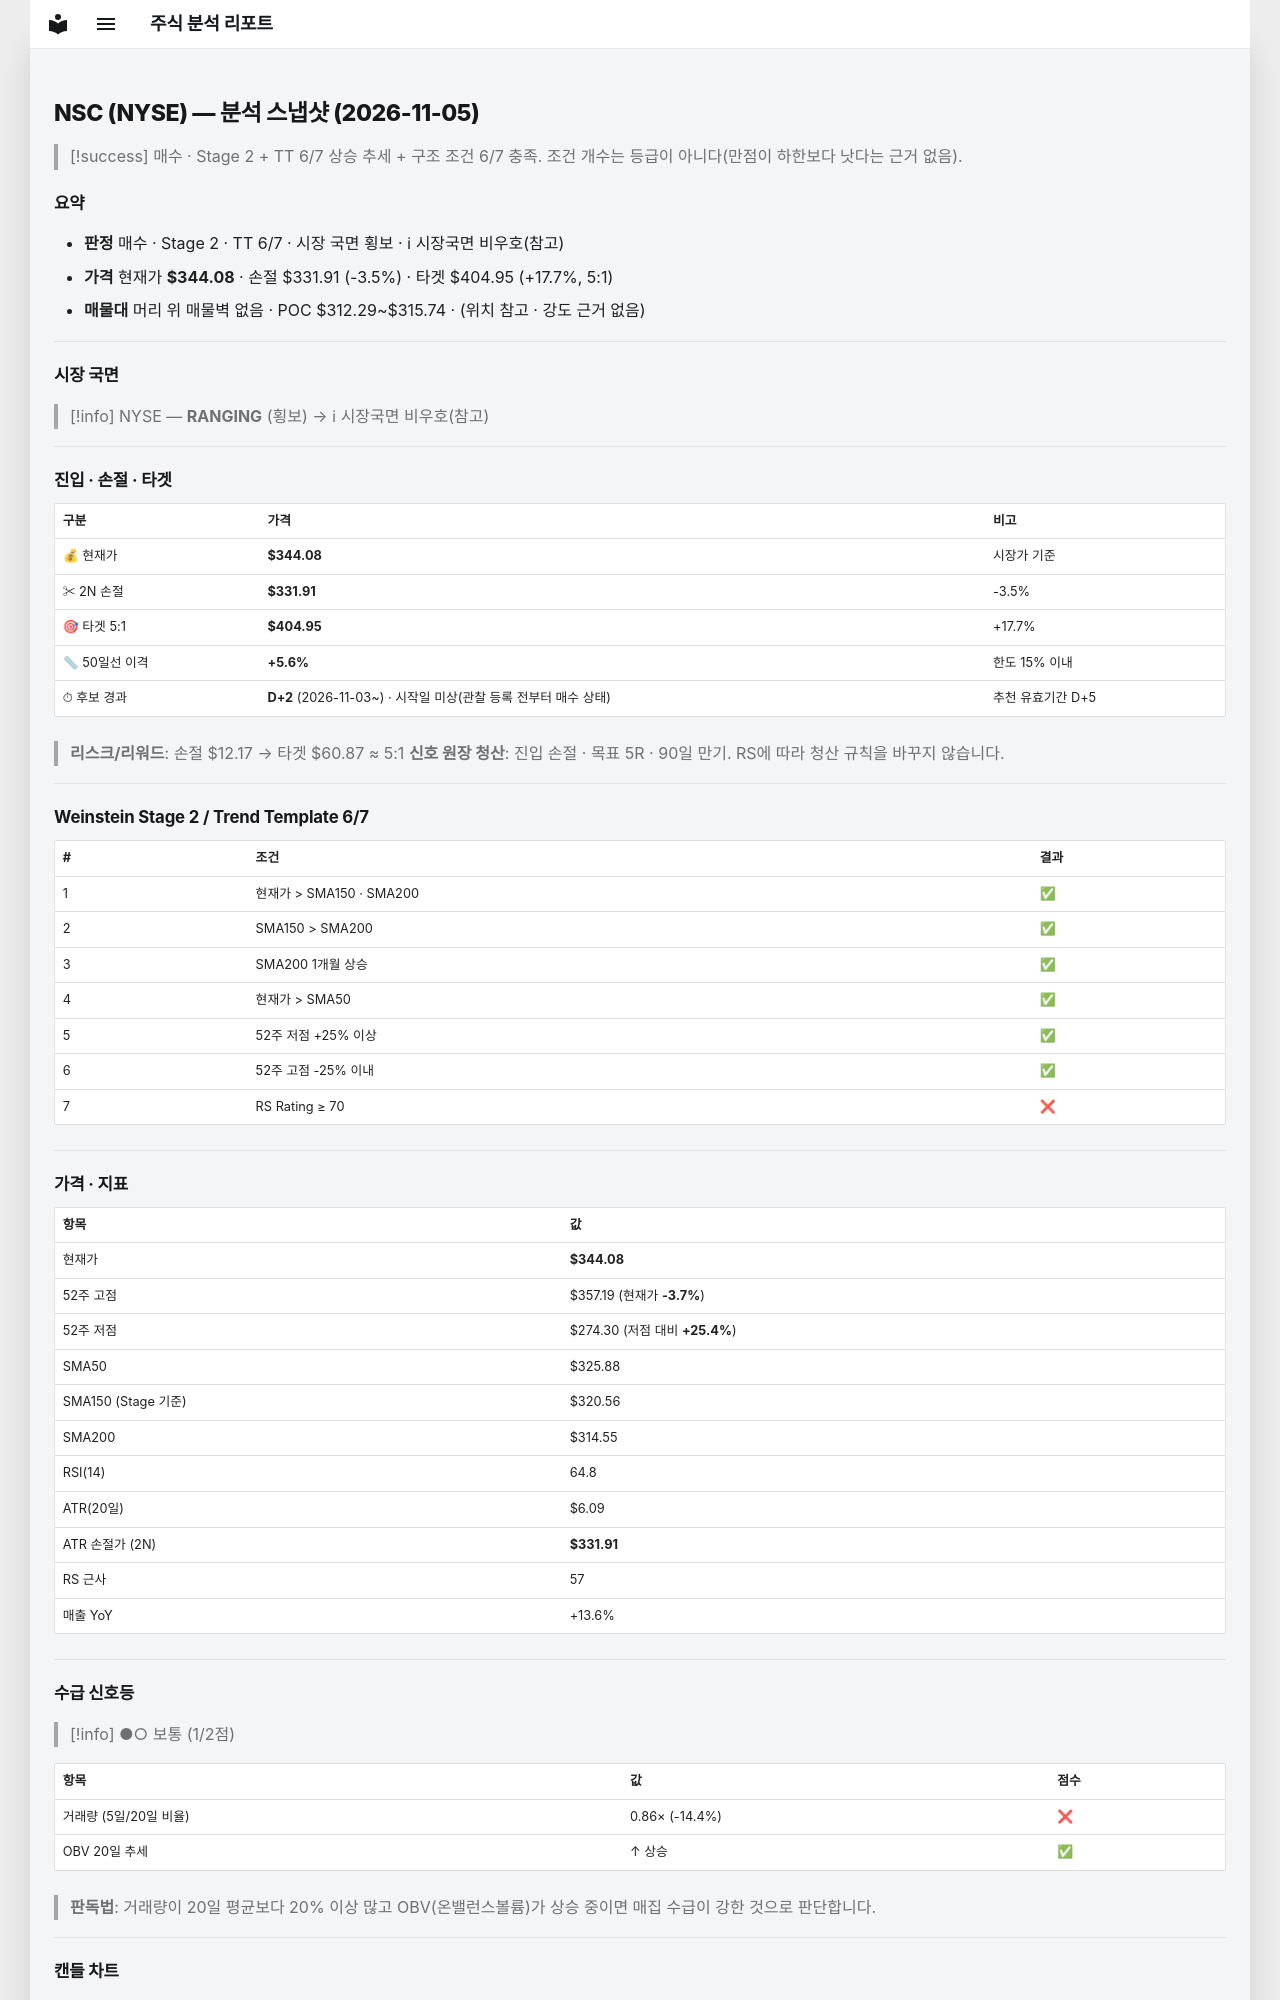

repository: soloandco/stock-reports · page: snapshots/NSC-2026-11-05/index.html · generator: mkdocs

---
type: analysis-snapshot
title: NSC 분석 스냅샷
ticker: NSC
market: NYSE
created: 2026-11-05
updated: 2026-11-05
bar-date: 2026-11-04
verdict: 매수관찰
real-rr: 0.98
sma50-gap-pct: 5.6
candidate-days: 2
candidate-since: 2026-11-03
candidate-start-unknown: true
weekly-position: 저항대아래
weekly-overhead-price: 355.99
weekly-overhead-pct: 3.5
stage: 2
trend-template-score: 6
tt-max: 7
ma-set: sma-50-150-200
price: 344.0799865722656
stop-price: 331.90532426817197
market-regime: RANGING
supply-demand-score: 1/2
supply-demand-label: 보통
status: tracking
tags:
  - stock-agent
  - watchlist
  - NSC
  - analysis
related:
  - "[[analysis-template]]"
---

# NSC (NYSE) — 분석 스냅샷 (2026-11-05)

> [!success] 매수 · Stage 2 + TT 6/7
> 상승 추세 + 구조 조건 6/7 충족. 조건 개수는 등급이 아니다(만점이 하한보다 낫다는 근거 없음).

## 요약

- **판정** 매수 · Stage 2 · TT 6/7 · 시장 국면 횡보 · ℹ 시장국면 비우호(참고)
- **가격** 현재가 **$344.08** · 손절 $331.91 (-3.5%) · 타겟 $404.95 (+17.7%, 5:1)
- **매물대** 머리 위 매물벽 없음 · POC $312.29~$315.74 · (위치 참고 · 강도 근거 없음)

---

## 시장 국면

> [!info] NYSE — **RANGING** (횡보) → ℹ 시장국면 비우호(참고)

---

## 진입 · 손절 · 타겟

| 구분 | 가격 | 비고 |
|------|------|------|
| 💰 현재가 | **$344.08** | 시장가 기준 |
| ✂ 2N 손절 | **$331.91** | -3.5% |
| 🎯 타겟 5:1 | **$404.95** | +17.7% |
| 📏 50일선 이격 | **+5.6%** | 한도 15% 이내 |
| ⏱ 후보 경과 | **D+2** (2026-11-03~) · 시작일 미상(관찰 등록 전부터 매수 상태) | 추천 유효기간 D+5 |

> **리스크/리워드**: 손절 $12.17 → 타겟 $60.87 ≈ 5:1
> **신호 원장 청산**: 진입 손절 · 목표 5R · 90일 만기. RS에 따라 청산 규칙을 바꾸지 않습니다.

---

## Weinstein Stage 2 / Trend Template 6/7

| # | 조건 | 결과 |
|---|------|------|
| 1 | 현재가 > SMA150 · SMA200 | ✅ |
| 2 | SMA150 > SMA200 | ✅ |
| 3 | SMA200 1개월 상승 | ✅ |
| 4 | 현재가 > SMA50 | ✅ |
| 5 | 52주 저점 +25% 이상 | ✅ |
| 6 | 52주 고점 -25% 이내 | ✅ |
| 7 | RS Rating ≥ 70 | ❌ |

---

## 가격 · 지표

| 항목 | 값 |
|------|---|
| 현재가 | **$344.08** |
| 52주 고점 | $357.19 (현재가 **-3.7%**) |
| 52주 저점 | $274.30 (저점 대비 **+25.4%**) |
| SMA50 | $325.88 |
| SMA150 (Stage 기준) | $320.56 |
| SMA200 | $314.55 |
| RSI(14) | 64.8 |
| ATR(20일) | $6.09 |
| ATR 손절가 (2N) | **$331.91** |
| RS 근사 | 57 |
| 매출 YoY | +13.6% |

---
## 수급 신호등

> [!info] ●○ 보통 (1/2점)

| 항목 | 값 | 점수 |
|------|------|------|
| 거래량 (5일/20일 비율) | 0.86× (-14.4%) | ❌ |
| OBV 20일 추세 | ↑ 상승 | ✅ |

> **판독법**: 거래량이 20일 평균보다 20% 이상 많고 OBV(온밸런스볼륨)가 상승 중이면 매집 수급이 강한 것으로 판단합니다.

---
